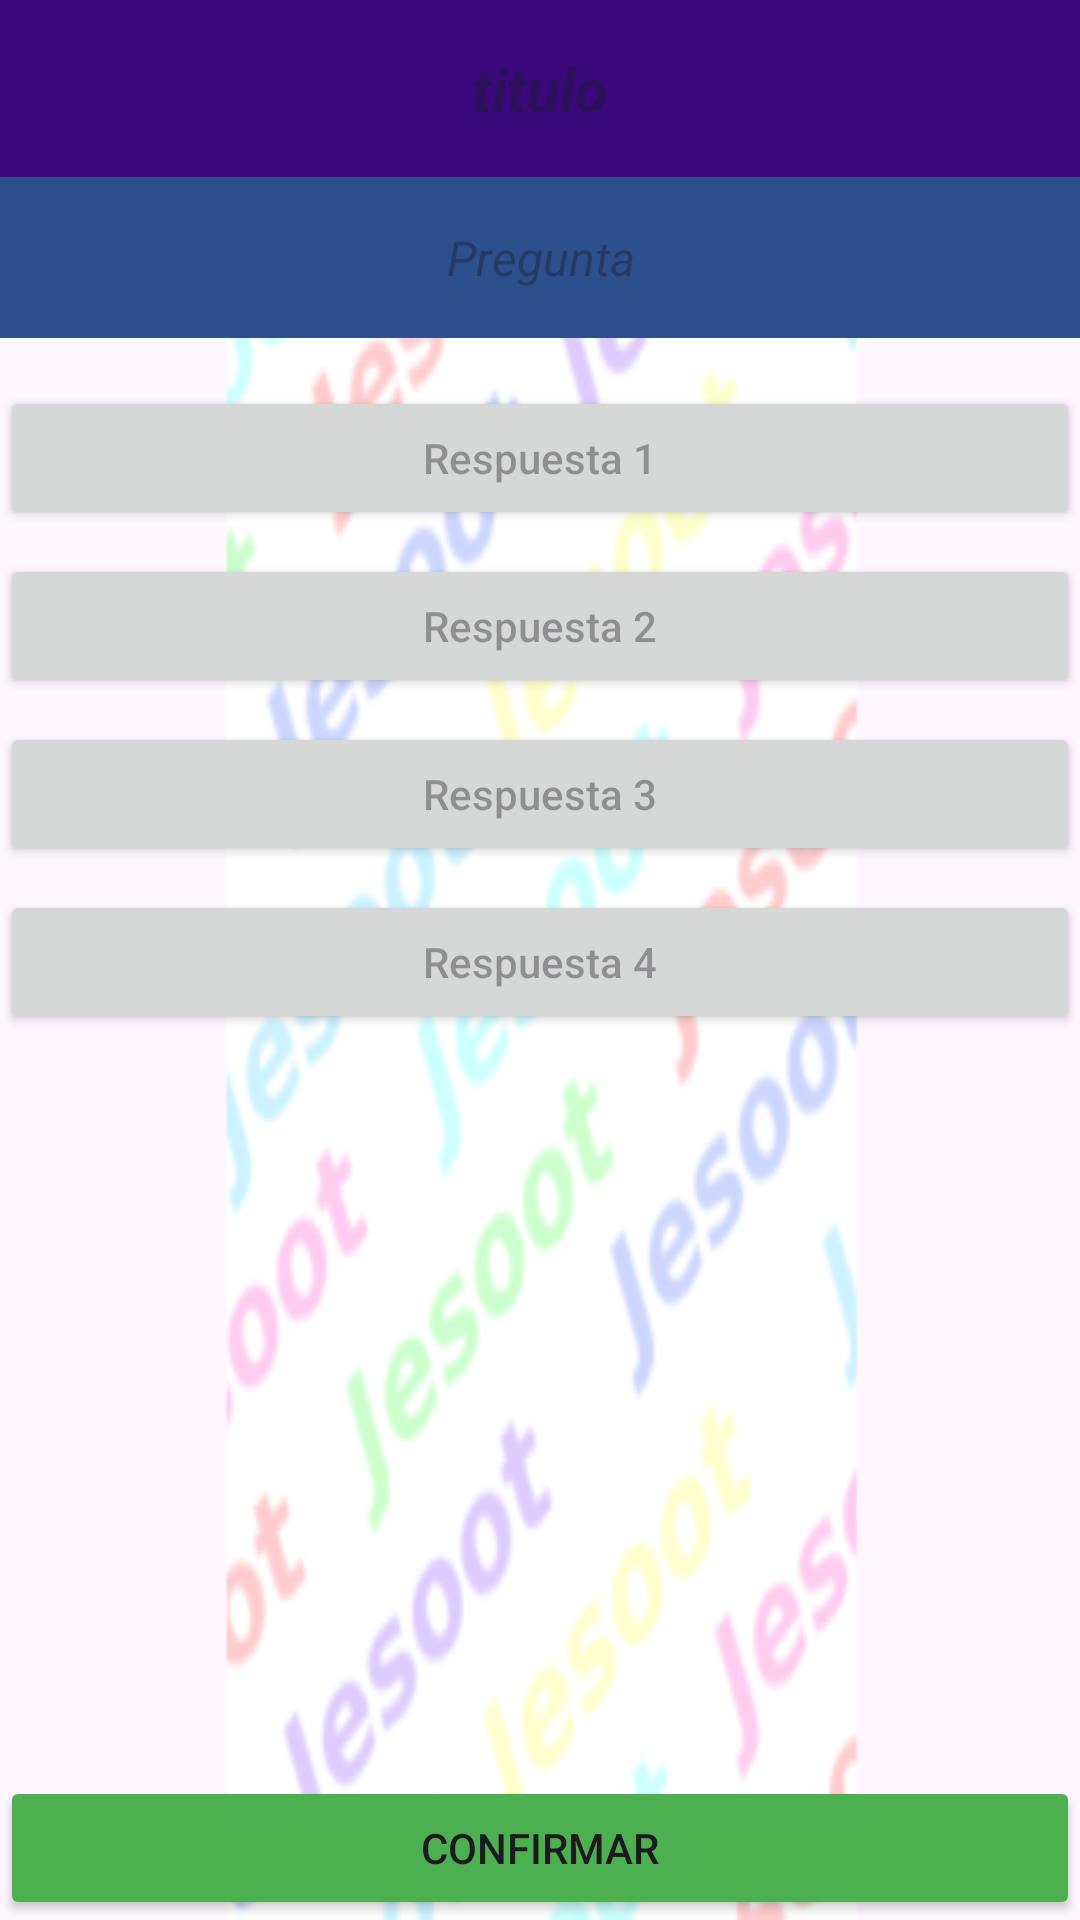

Layout XML and referenced resources for this Android screen:
<!-- AndroidManifest.xml: application theme Theme.JasootAPP -->
<!-- res/layout/activity_juego.xml -->
<?xml version="1.0" encoding="utf-8"?>
<androidx.constraintlayout.widget.ConstraintLayout xmlns:android="http://schemas.android.com/apk/res/android"
    xmlns:app="http://schemas.android.com/apk/res-auto"
    xmlns:tools="http://schemas.android.com/tools"
    android:id="@+id/main"
    android:layout_width="match_parent"
    android:layout_height="match_parent"
    tools:context=".JuegoActivity"
    android:background="@mipmap/ic_fondo_preguntas_foreground">

    <TextView
        android:id="@+id/titulo"
        android:layout_width="0dp"
        android:layout_height="wrap_content"
        android:background="@color/purple"
        android:textSize="20sp"
        android:textColor="@color/white"
        android:textStyle="bold|italic"
        android:gravity="center"
        android:padding="16dp"
        android:hint="titulo"
        app:layout_constraintTop_toTopOf="parent"
        app:layout_constraintStart_toStartOf="parent"
        app:layout_constraintEnd_toEndOf="parent"/>

    <TextView
        android:id="@+id/pregunta"
        android:layout_width="0dp"
        android:layout_height="wrap_content"
        android:textSize="16sp"
        android:textColor="@color/white"
        android:textStyle="italic"
        android:gravity="center"
        android:background="@drawable/sombra"
        android:padding="16dp"
        android:hint="@string/etiqueta_pregunta"
        app:layout_constraintTop_toBottomOf="@+id/titulo"
        app:layout_constraintStart_toStartOf="parent"
        app:layout_constraintEnd_toEndOf="parent"/>

    <Button
        android:id="@+id/btn_respuesta1"
        android:layout_width="0dp"
        android:layout_height="wrap_content"
        android:hint="@string/hint_respuesta_1"
        app:layout_constraintTop_toBottomOf="@+id/pregunta"
        app:layout_constraintStart_toStartOf="parent"
        app:layout_constraintEnd_toEndOf="parent"
        android:layout_marginTop="16dp"
        android:padding="10dp"/>

    <Button
        android:id="@+id/btn_respuesta2"
        android:layout_width="0dp"
        android:layout_height="wrap_content"
        android:hint="@string/hint_respuesta_2"
        app:layout_constraintTop_toBottomOf="@+id/btn_respuesta1"
        app:layout_constraintStart_toStartOf="parent"
        app:layout_constraintEnd_toEndOf="parent"
        android:layout_marginTop="8dp"
        android:padding="10dp"/>

    <Button
        android:id="@+id/btn_respuesta3"
        android:layout_width="0dp"
        android:layout_height="wrap_content"
        android:hint="@string/hint_respuesta_3"
        app:layout_constraintTop_toBottomOf="@+id/btn_respuesta2"
        app:layout_constraintStart_toStartOf="parent"
        app:layout_constraintEnd_toEndOf="parent"
        android:layout_marginTop="8dp"
        android:padding="10dp"/>

    <Button
        android:id="@+id/btn_respuesta4"
        android:layout_width="0dp"
        android:layout_height="wrap_content"
        android:hint="@string/hint_respuesta_4"
        app:layout_constraintTop_toBottomOf="@+id/btn_respuesta3"
        app:layout_constraintStart_toStartOf="parent"
        app:layout_constraintEnd_toEndOf="parent"
        android:layout_marginTop="8dp"
        android:padding="10dp"/>

    <Button
        android:id="@+id/btn_confirmar"
        android:layout_width="0dp"
        android:layout_height="wrap_content"
        android:text="@string/confirmar"
        android:backgroundTint="@color/green"
        app:layout_constraintBottom_toBottomOf="parent"
        app:layout_constraintStart_toStartOf="parent"
        app:layout_constraintEnd_toEndOf="parent"
        android:layout_marginTop="16dp"
        android:padding="10dp"/>

</androidx.constraintlayout.widget.ConstraintLayout>
<!-- resources referenced by this layout -->
<resources>
  <color name="green">#4CAF50</color>
  <color name="purple">#3A097C</color>
  <color name="white">#FFFFFFFF</color>
  <!-- drawable sombra (drawable) -->
  <?xml version="1.0" encoding="utf-8"?>
  <shape xmlns:android="http://schemas.android.com/apk/res/android">
  
      <solid
          android:color="@color/navy"
      android:shadowColor="@color/black"
      android:shadowDx="10"
      android:shadowDy="10"
      android:shadowRadius="10"/>
  </shape>
  <!-- mipmap ic_fondo_preguntas_foreground: webp bitmap (mipmap-hdpi, 8906 bytes) -->
  <string name="confirmar">CONFIRMAR</string>
  <string name="etiqueta_pregunta"> Pregunta </string>
  <string name="hint_respuesta_1">Respuesta 1</string>
  <string name="hint_respuesta_2">Respuesta 2</string>
  <string name="hint_respuesta_3">Respuesta 3</string>
  <string name="hint_respuesta_4">Respuesta 4</string>
  <style name="Theme.JasootAPP" parent="Base.Theme.JasootAPP" />
  <color name="navy">#2C508E</color>
  <color name="black">#FF000000</color>
  <style name="Base.Theme.JasootAPP" parent="Theme.Material3.DayNight.NoActionBar">
          
          
      </style>
</resources>
